Image classification data set "Text image Dataset" (Mohanty-Hitesh-4495/Indian-Script-Classification on GitHub). Class labels (12): Assamese, Brahmi, Devanagari, Gujarati, Kannada, Malayalam, Modi, Odia, Punjabi, Tamil, Telugu, Urdu.

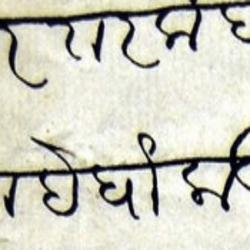
Label: Modi

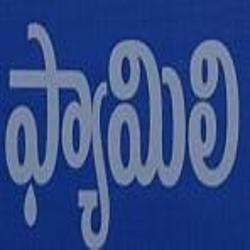
Label: Telugu

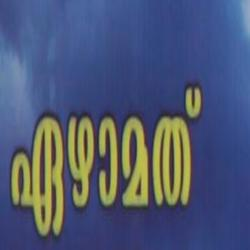
Label: Malayalam

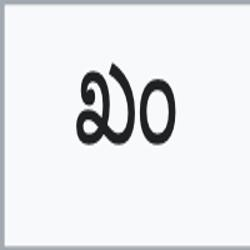
Label: Kannada

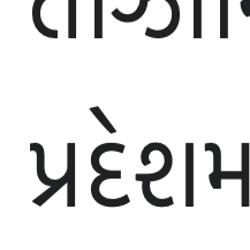
Label: Gujarati

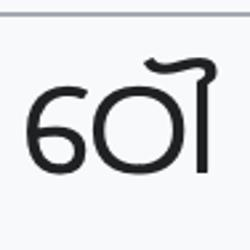
Label: Odia
